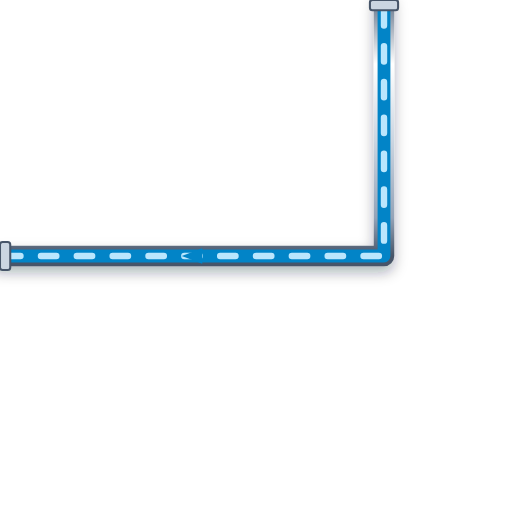
t = 0.00 s
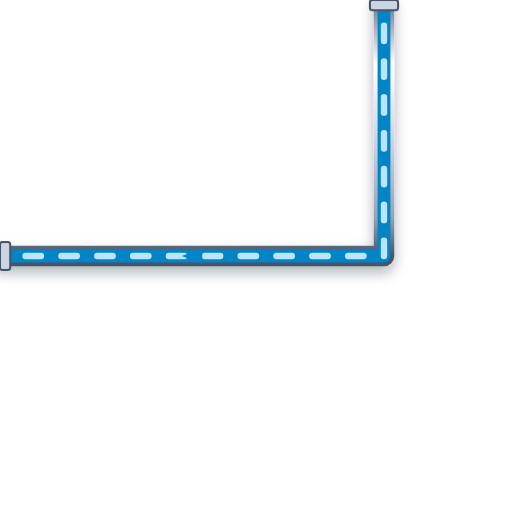
t = 0.20 s
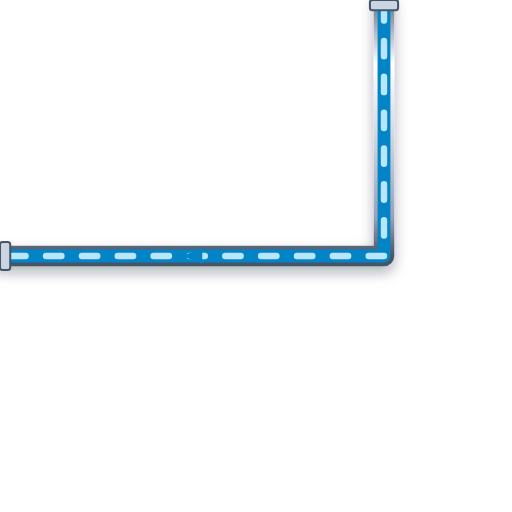
t = 0.40 s
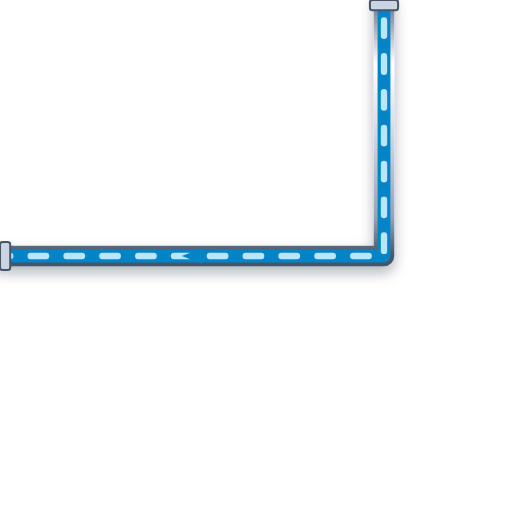
t = 0.60 s

The animated SVG that drew these frames (rendered in a browser with its animation timeline set to each time). Animation: 1 CSS @keyframes rule; one cycle of 0.80 s, repeats indefinitely.

<svg xmlns="http://www.w3.org/2000/svg" viewBox="0 0 200 200" width="200" height="200">
  <defs>
    <style>
      @keyframes p-flow-anim {
        from { stroke-dashoffset: 24; } to { stroke-dashoffset: 0; }
      }
      .anim-p-flow {
        stroke-dasharray: 6 8;
        animation: p-flow-anim 0.8s linear infinite;
      }
    </style>
    <filter id="ssPipeShadow" x="-15%" y="-15%" width="130%" height="130%">
      <feDropShadow dx="0" dy="2.5" stdDeviation="2.5" flood-color="#0f172a" flood-opacity="0.32" />
    </filter>
    <linearGradient id="ssPipeGradH" x1="0%" y1="0%" x2="0%" y2="100%">
      <stop offset="0%" stop-color="#64748b" /><stop offset="25%" stop-color="#ffffff" />
      <stop offset="55%" stop-color="#cbd5e1" /><stop offset="85%" stop-color="#94a3b8" /><stop offset="100%" stop-color="#475569" />
    </linearGradient>
  </defs>

  <!-- Stainless Steel 316 Outer Casing (8px with 3D Drop Shadow) -->
  <path d="M 150 0 L 150 100 L 0 100" stroke="url(#ssPipeGradH)" stroke-width="8" fill="none" stroke-linecap="round" stroke-linejoin="round" filter="url(#ssPipeShadow)"/>

  <!-- Process Fluid Core (5px) -->
  <path d="M 150 0 L 150 100 L 0 100" stroke="#0284C7" stroke-width="5" fill="none" stroke-linecap="round" stroke-linejoin="round"/>

  <!-- Animated Fluid Flow Stream Dashes (2.5px) -->
  <path d="M 150 0 L 150 100 L 0 100" stroke="#BAE6FD" stroke-width="2.5" fill="none" stroke-linejoin="round" stroke-linecap="round" class="anim-p-flow"/>

  <!-- Directional Flow Arrow -->
  <polygon points="79,97 71,100 79,103" fill="#0284C7" />

  <!-- ANSI Flange Connection Collars -->
  <rect x="144.5" y="0" width="11" height="4" rx="1" fill="#cbd5e1" stroke="#475569" stroke-width="0.8"/>
  <rect x="0" y="94.5" width="4" height="11" rx="1" fill="#cbd5e1" stroke="#475569" stroke-width="0.8"/>
</svg>
